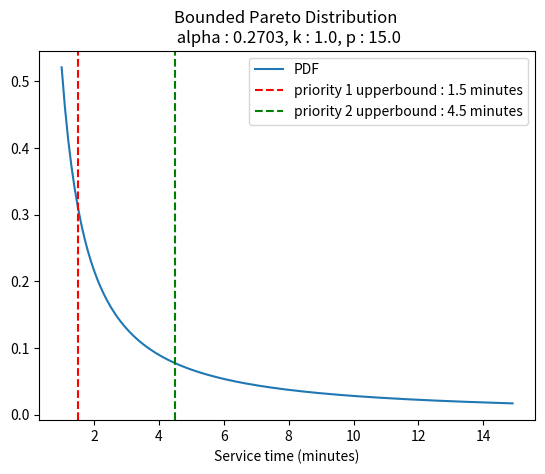

The script that saved this image:
import numpy as np
import matplotlib.pyplot as plt


def paretoplotterPDF(alpha, k, p):
    x = np.arange(k, p, 0.1)
    y = [((alpha * pow(k, alpha)) * (pow(xvalue, -alpha - 1.0))) / (1.0 - pow(k / p, alpha)) for xvalue in x]

    plt.plot(x, y)
    xcoords = [1.5, 4.5]
    colore = "g"
    for xc in xcoords:
        if xc == 1.5: colore = 'r'
        if xc == 4.5: colore = 'g'
        plt.axvline(x=xc, color=colore, linestyle='dashed')

    plt.legend(["PDF", "priority 1 upperbound : 1.5 minutes", "priority 2 upperbound : 4.5 minutes"])
    plt.title("Bounded Pareto Distribution \n alpha : " + str(alpha) + ", k : " + str(k) + ", p : " + str(p))
    plt.xlabel("Service time (minutes)")
    plt.show()


def paretoplotterCDF(alpha, k, p):
    x = np.arange(k, p, 0.1)
    y = [(1.0 - (pow(k, alpha) * pow(xvalue, -alpha))) / (1.0 - pow(k / p, alpha)) for xvalue in x]

    plt.plot(x, y)
    xcoords = [1.5, 4.5]
    colore = "g"
    for xc in xcoords:
        if xc == 1.5: colore = 'r'
        if xc == 4.5: colore = 'g'
        plt.axvline(x=xc, color=colore, linestyle='dashed')

    plt.legend(["CDF", "priority 1 upperbound : 1.5 minutes", "priority 2 upperbound : 4.5 minutes"])
    plt.title(
        "Bounded Pareto Cumulative Distribution Function \n alpha : " + str(alpha) + ", k : " + str(k) + ", p : " + str(
            p))
    plt.xlabel("Service time (minutes)")
    plt.show()


paretoplotterPDF(0.2703, 1.0, 15.0)
